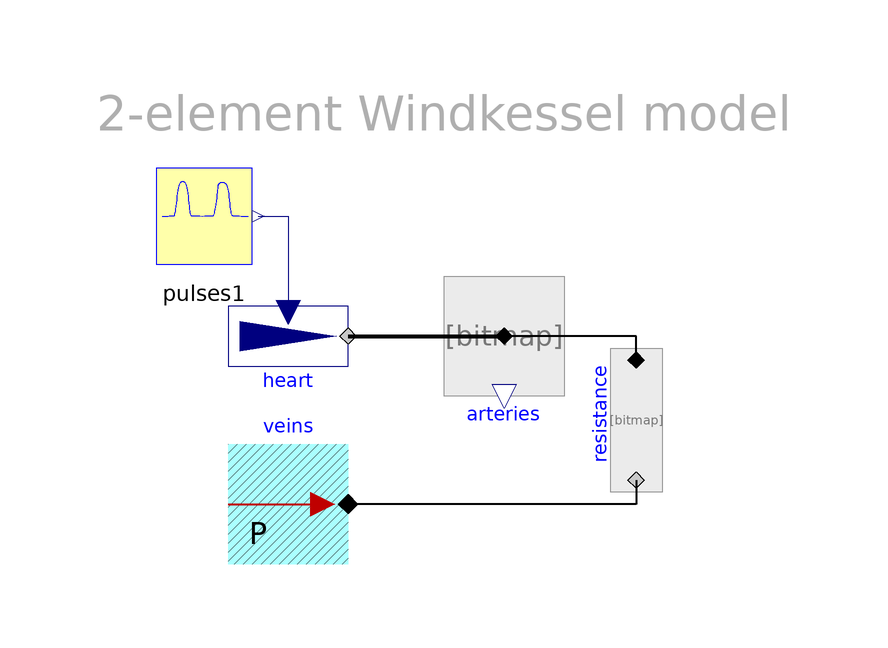

The Modelica model whose source follows is shown above as a component diagram (icons at their Placement, wires along their Line points).

model Windkessel_2element
      "Minimal circulation models driven by cardiac output"
       extends Modelica.Icons.Example;
      Physiolibrary.Hydraulic.Sources.UnlimitedPump heart(useSolutionFlowInput=
            true)
        annotation (Placement(transformation(extent={{-50,38},{-30,58}})));
      Physiolibrary.Hydraulic.Components.ElasticVessel arteries(
        ZeroPressureVolume(displayUnit="l") = 0.00085,
        volume_start(displayUnit="l") = 0.00095,
        Compliance(displayUnit="ml/mmHg") = 1.0500862061839e-08)
        annotation (Placement(transformation(extent={{-14,38},{6,58}})));
      Physiolibrary.Hydraulic.Components.Conductor resistance(
          useConductanceInput=false, Conductance(displayUnit="ml/(mmHg.s)")=
          8.1006650191331e-09) annotation (Placement(transformation(
            extent={{-10,-10},{10,10}},
            rotation=270,
            origin={18,34})));
      Physiolibrary.Hydraulic.Sources.UnlimitedVolume veins annotation (
          Placement(transformation(
            extent={{-10,-10},{10,10}},
            rotation=0,
            origin={-40,20})));
      Parts.pulses pulses1(QP(displayUnit="m3/s") = 0.000424, HR=1.2)
        annotation (Placement(transformation(extent={{-64,58},{-44,78}})));
    equation
      connect(heart.q_out, arteries.q_in) annotation (Line(
          points={{-30,48},{-4,48}},
          color={0,0,0},
          thickness=1,
          smooth=Smooth.None));
      connect(resistance.q_out, veins.y) annotation (Line(
          points={{18,24},{18,20},{-30,20}},
          color={0,0,0},
          thickness=1,
          smooth=Smooth.None));
      connect(pulses1.volumeflowrate, heart.solutionFlow) annotation (Line(
          points={{-45,68},{-40,68},{-40,52}},
          color={0,0,127},
          smooth=Smooth.None));
      connect(resistance.q_in, arteries.q_in) annotation (Line(
          points={{18,44},{18,48},{-4,48}},
          color={0,0,0},
          thickness=1,
          smooth=Smooth.None));
      annotation (Diagram(coordinateSystem(preserveAspectRatio=false, extent={{-100,
                -100},{100,100}}), graphics={Text(
              extent={{-74,90},{46,80}},
              lineColor={175,175,175},
              textString="2-element Windkessel model")}),
          Documentation(revisions="<html>
<p><i>2014</i></p>
<p>Marek Matejak, Charles University, Prague, Czech Republic </p>
</html>"),
        experiment(StopTime=10));
    end Windkessel_2element;